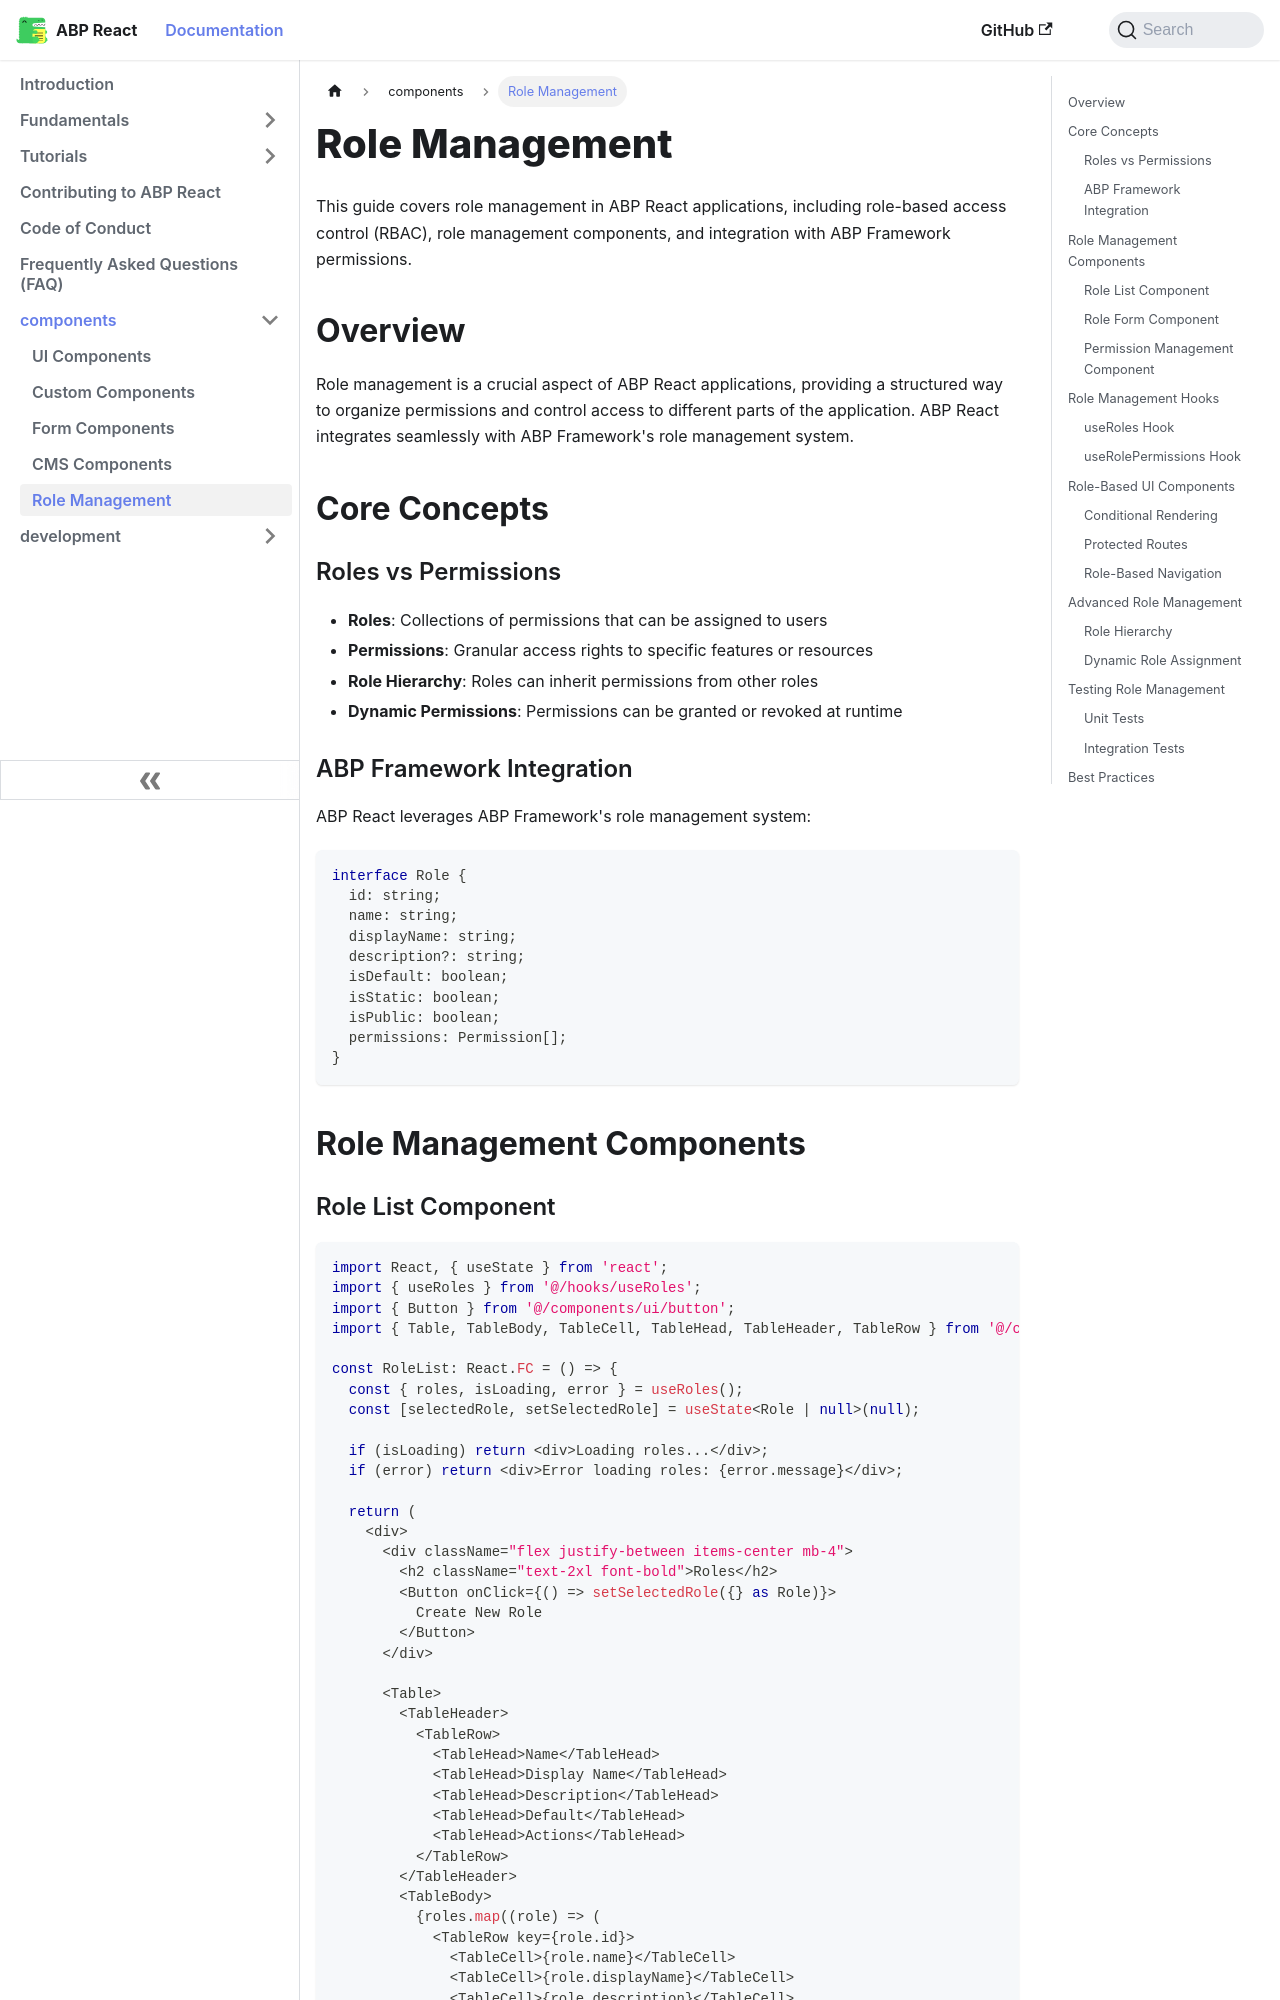

repository: antosubash/abp-react · page: docs/components/role-management/index.html · generator: docusaurus

# Role Management

This guide covers role management in ABP React applications, including role-based access control (RBAC), role management components, and integration with ABP Framework permissions.

## Overview

Role management is a crucial aspect of ABP React applications, providing a structured way to organize permissions and control access to different parts of the application. ABP React integrates seamlessly with ABP Framework's role management system.

## Core Concepts

### Roles vs Permissions

- **Roles**: Collections of permissions that can be assigned to users
- **Permissions**: Granular access rights to specific features or resources
- **Role Hierarchy**: Roles can inherit permissions from other roles
- **Dynamic Permissions**: Permissions can be granted or revoked at runtime

### ABP Framework Integration

ABP React leverages ABP Framework's role management system:

```typescript
interface Role {
  id: string;
  name: string;
  displayName: string;
  description?: string;
  isDefault: boolean;
  isStatic: boolean;
  isPublic: boolean;
  permissions: Permission[];
}
```

## Role Management Components
